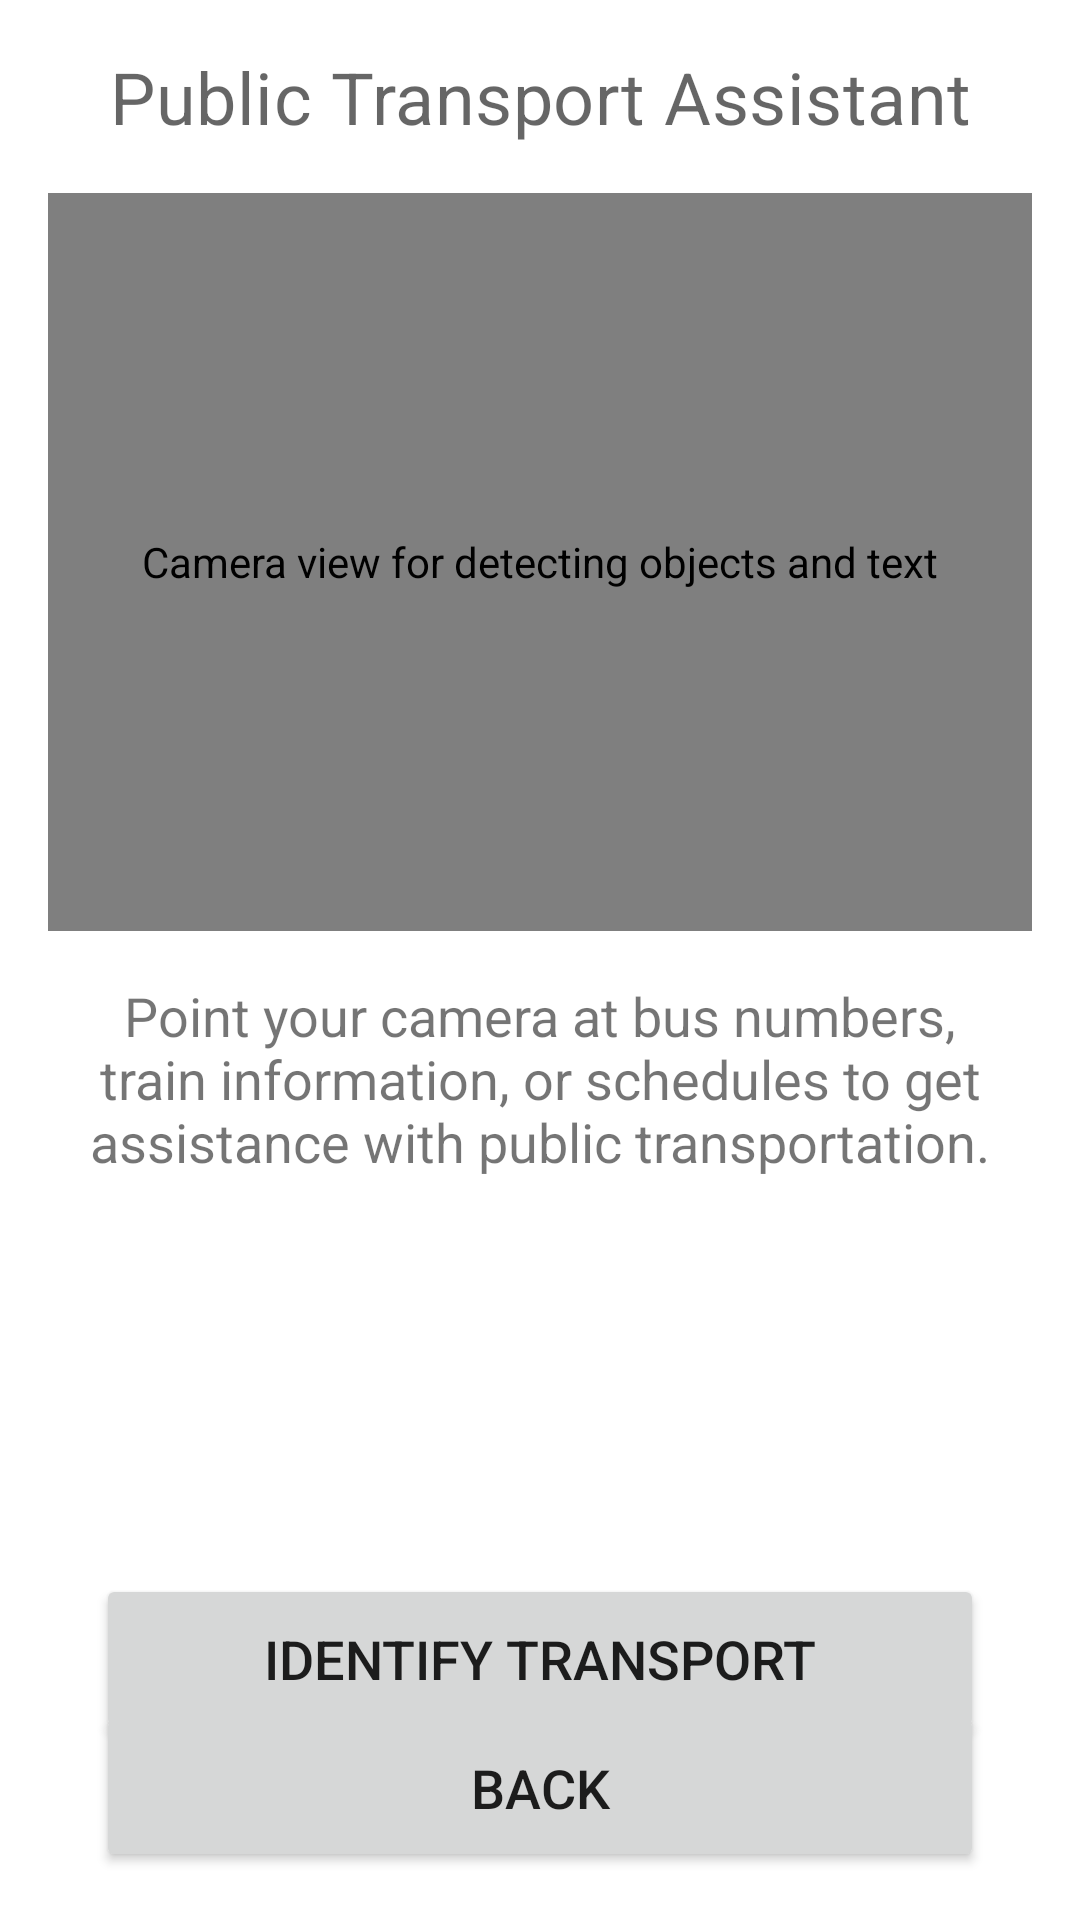

The Android layout XML behind this screen, and the referenced resources:
<!-- AndroidManifest.xml: application theme Theme.Wayfinder -->
<!-- res/layout/activity_public_transport.xml -->
<?xml version="1.0" encoding="utf-8"?>
<androidx.constraintlayout.widget.ConstraintLayout xmlns:android="http://schemas.android.com/apk/res/android"
    xmlns:app="http://schemas.android.com/apk/res-auto"
    xmlns:tools="http://schemas.android.com/tools"
    android:layout_width="match_parent"
    android:layout_height="match_parent"
    tools:context=".PublicTransportActivity">

    <TextView
        android:id="@+id/titleTextView"
        android:layout_width="0dp"
        android:layout_height="wrap_content"
        android:layout_marginStart="16dp"
        android:layout_marginTop="16dp"
        android:layout_marginEnd="16dp"
        android:text="@string/public_transport_title"
        android:textAlignment="center"
        android:textAppearance="?attr/textAppearanceHeadline4"
        android:textSize="24sp"
        android:contentDescription="@string/public_transport_title"
        app:layout_constraintEnd_toEndOf="parent"
        app:layout_constraintStart_toStartOf="parent"
        app:layout_constraintTop_toTopOf="parent" />

    <androidx.camera.view.PreviewView
        android:id="@+id/previewView"
        android:layout_width="0dp"
        android:layout_height="0dp"
        android:layout_marginStart="16dp"
        android:layout_marginTop="16dp"
        android:layout_marginEnd="16dp"
        android:contentDescription="@string/camera_preview_description"
        app:layout_constraintDimensionRatio="4:3"
        app:layout_constraintEnd_toEndOf="parent"
        app:layout_constraintStart_toStartOf="parent"
        app:layout_constraintTop_toBottomOf="@+id/titleTextView" />

    <TextView
        android:id="@+id/transportInstructions"
        android:layout_width="0dp"
        android:layout_height="wrap_content"
        android:layout_marginStart="16dp"
        android:layout_marginTop="16dp"
        android:layout_marginEnd="16dp"
        android:text="@string/public_transport_instructions"
        android:textAlignment="center"
        android:textSize="18sp"
        android:contentDescription="@string/public_transport_instructions"
        app:layout_constraintEnd_toEndOf="parent"
        app:layout_constraintStart_toStartOf="parent"
        app:layout_constraintTop_toBottomOf="@+id/previewView" />

    <TextView
        android:id="@+id/transportResultTextView"
        android:layout_width="0dp"
        android:layout_height="wrap_content"
        android:layout_marginStart="16dp"
        android:layout_marginTop="16dp"
        android:layout_marginEnd="16dp"
        android:padding="16dp"
        android:textAlignment="center"
        android:textSize="18sp"
        android:textStyle="bold"
        android:minHeight="100dp"
        android:gravity="center"
        android:contentDescription="Transport information will appear here"
        app:layout_constraintEnd_toEndOf="parent"
        app:layout_constraintStart_toStartOf="parent"
        app:layout_constraintTop_toBottomOf="@+id/transportInstructions" />

    <Button
        android:id="@+id/toggleTransportButton"
        android:layout_width="0dp"
        android:layout_height="wrap_content"
        android:layout_marginStart="32dp"
        android:layout_marginTop="16dp"
        android:layout_marginEnd="32dp"
        android:contentDescription="@string/start_transport_recognition_button"
        android:padding="16dp"
        android:text="@string/start_transport_recognition_button"
        android:textSize="18sp"
        app:layout_constraintEnd_toEndOf="parent"
        app:layout_constraintStart_toStartOf="parent"
        app:layout_constraintTop_toBottomOf="@+id/transportResultTextView" />

    <Button
        android:id="@+id/backButton"
        android:layout_width="0dp"
        android:layout_height="wrap_content"
        android:layout_marginStart="32dp"
        android:layout_marginEnd="32dp"
        android:layout_marginBottom="16dp"
        android:contentDescription="@string/back_button_description"
        android:padding="16dp"
        android:text="Back"
        android:textSize="18sp"
        app:layout_constraintBottom_toBottomOf="parent"
        app:layout_constraintEnd_toEndOf="parent"
        app:layout_constraintStart_toStartOf="parent" />

</androidx.constraintlayout.widget.ConstraintLayout>
<!-- resources referenced by this layout -->
<resources>
  <string name="back_button_description">Return to previous screen</string>
  <string name="camera_preview_description">Camera view for detecting objects and text</string>
  <string name="public_transport_instructions">Point your camera at bus numbers, train information, or schedules to get assistance with public transportation.</string>
  <string name="public_transport_title">Public Transport Assistant</string>
  <string name="start_transport_recognition_button">Identify Transport</string>
  <style name="Theme.Wayfinder" parent="Theme.MaterialComponents.DayNight.DarkActionBar">
          
          <item name="colorPrimary">@color/primary</item>
          <item name="colorPrimaryVariant">@color/primary_dark</item>
          <item name="colorOnPrimary">@color/icons</item>
          
          <item name="colorSecondary">@color/accent</item>
          <item name="colorSecondaryVariant">@color/accent</item>
          <item name="colorOnSecondary">@color/high_contrast_button_text</item>
          
          <item name="android:statusBarColor">?attr/colorPrimaryVariant</item>
          
          
          <item name="textAppearanceHeadline1">@style/TextAppearance.Wayfinder.Headline1</item>
          <item name="textAppearanceHeadline2">@style/TextAppearance.Wayfinder.Headline2</item>
          <item name="textAppearanceBody1">@style/TextAppearance.Wayfinder.Body1</item>
          <item name="textAppearanceBody2">@style/TextAppearance.Wayfinder.Body2</item>
          <item name="textAppearanceButton">@style/TextAppearance.Wayfinder.Button</item>
      </style>
  <color name="primary">#2196F3</color>
  <color name="primary_dark">#1976D2</color>
  <color name="icons">#FFFFFF</color>
  <color name="accent">#FFC107</color>
  <color name="high_contrast_button_text">#000000</color>
  <style name="TextAppearance.Wayfinder.Headline1" parent="TextAppearance.MaterialComponents.Headline1">
          <item name="android:textSize">28sp</item>
          <item name="android:textStyle">bold</item>
      </style>
  <style name="TextAppearance.Wayfinder.Headline2" parent="TextAppearance.MaterialComponents.Headline2">
          <item name="android:textSize">24sp</item>
          <item name="android:textStyle">bold</item>
      </style>
  <style name="TextAppearance.Wayfinder.Body1" parent="TextAppearance.MaterialComponents.Body1">
          <item name="android:textSize">18sp</item>
      </style>
  <style name="TextAppearance.Wayfinder.Body2" parent="TextAppearance.MaterialComponents.Body2">
          <item name="android:textSize">16sp</item>
      </style>
  <style name="TextAppearance.Wayfinder.Button" parent="TextAppearance.MaterialComponents.Button">
          <item name="android:textSize">18sp</item>
          <item name="android:textStyle">bold</item>
      </style>
</resources>
